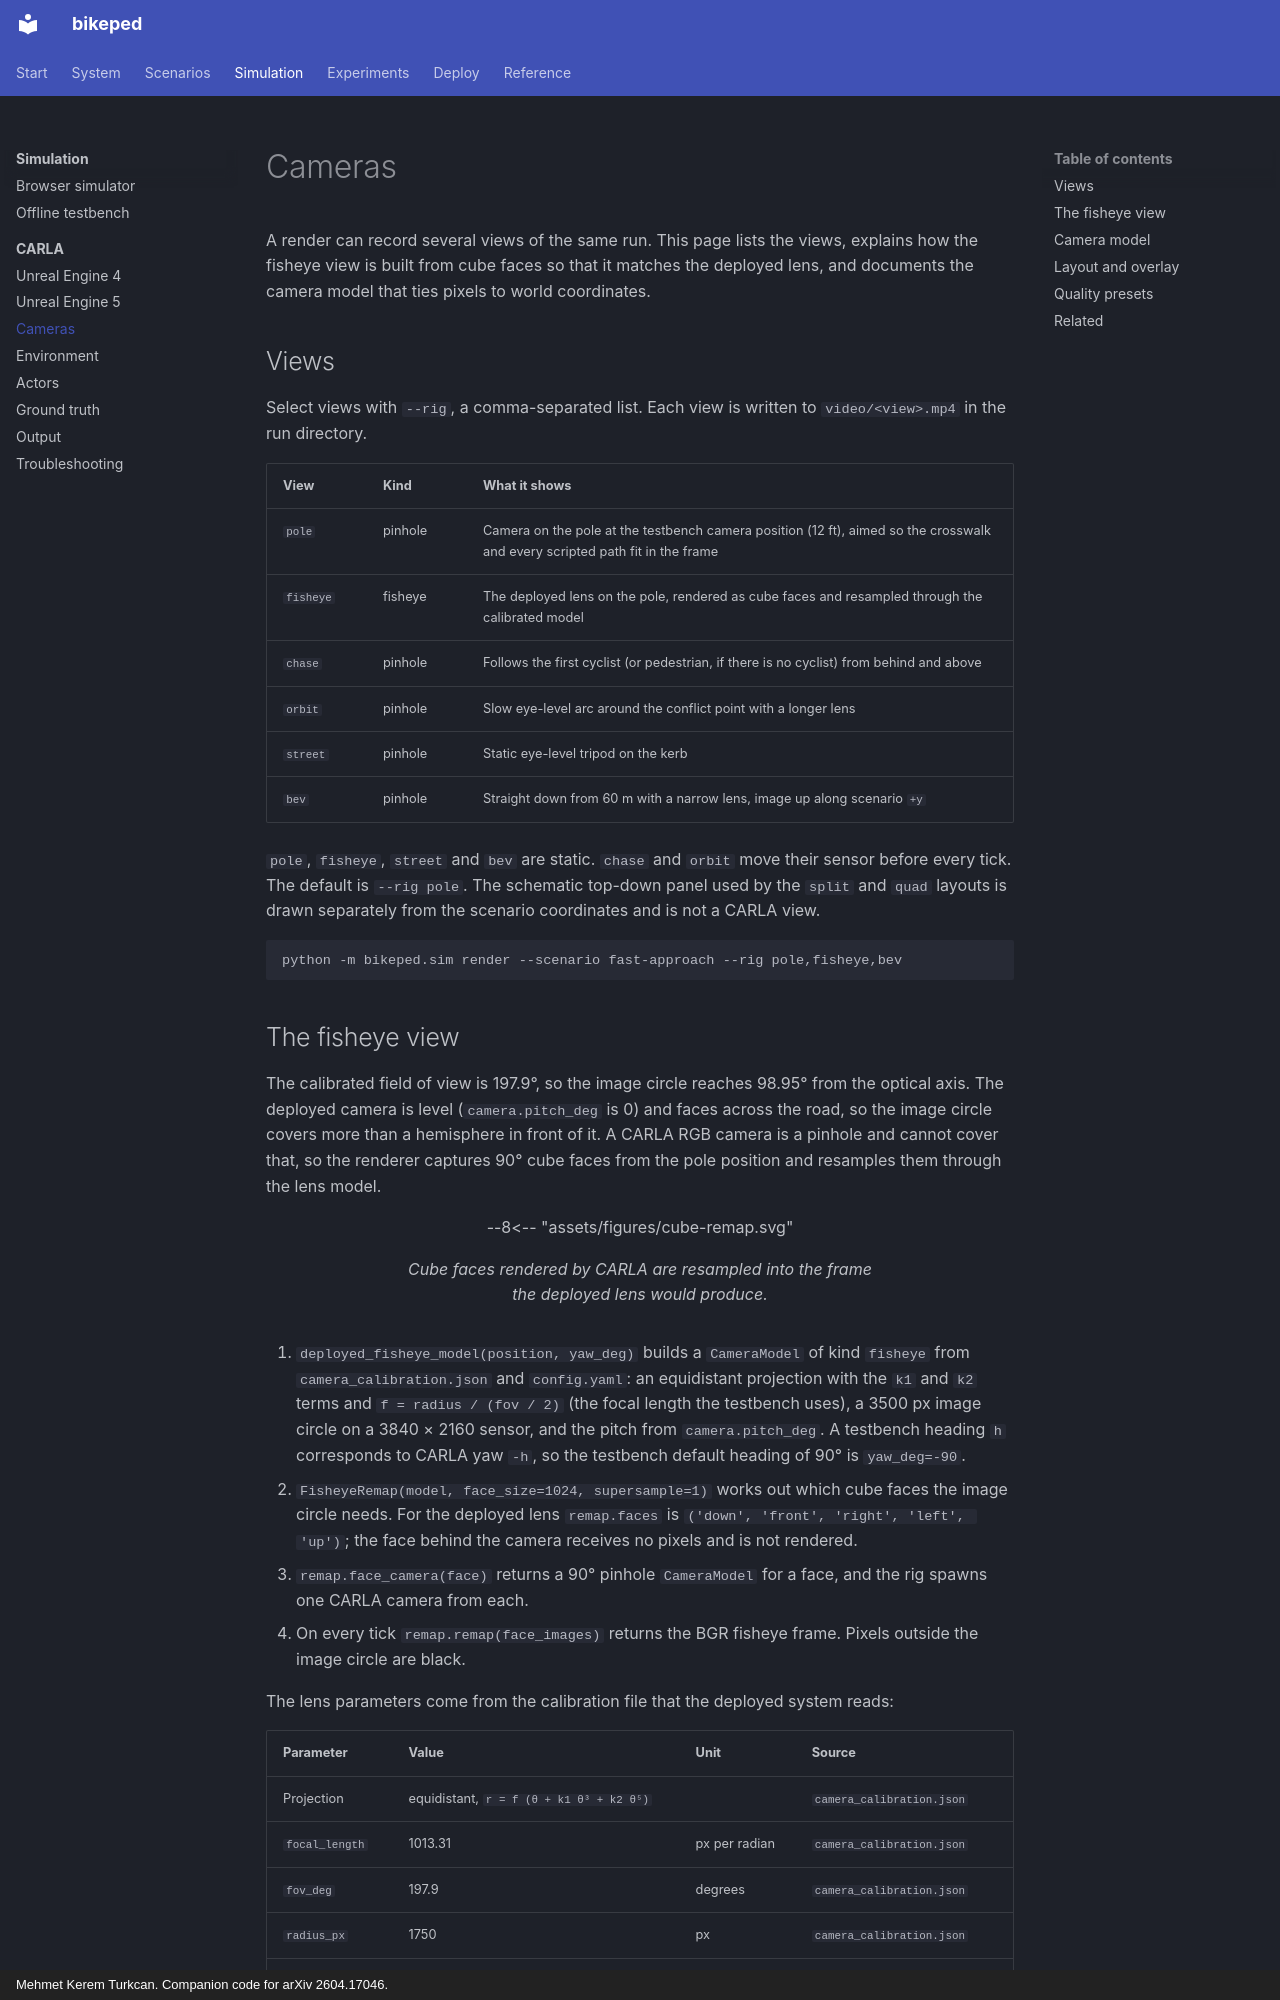

repository: mkturkcan/bikeped · page: simulation/carla/cameras/index.html · generator: mkdocs · copyright: Mehmet Kerem Turkcan. Companion code for arXiv 2604.17046.

# Cameras

A render can record several views of the same run. This page lists the views, explains how the fisheye view is built from cube faces so that it matches the deployed lens, and documents the camera model that ties pixels to world coordinates.

## Views

Select views with `--rig`, a comma-separated list. Each view is written to `video/<view>.mp4` in the run directory.

| View | Kind | What it shows |
|---|---|---|
| `pole` | pinhole | Camera on the pole at the testbench camera position (12 ft), aimed so the crosswalk and every scripted path fit in the frame |
| `fisheye` | fisheye | The deployed lens on the pole, rendered as cube faces and resampled through the calibrated model |
| `chase` | pinhole | Follows the first cyclist (or pedestrian, if there is no cyclist) from behind and above |
| `orbit` | pinhole | Slow eye-level arc around the conflict point with a longer lens |
| `street` | pinhole | Static eye-level tripod on the kerb |
| `bev` | pinhole | Straight down from 60 m with a narrow lens, image up along scenario `+y` |

`pole`, `fisheye`, `street` and `bev` are static. `chase` and `orbit` move their sensor before every tick. The default is `--rig pole`. The schematic top-down panel used by the `split` and `quad` layouts is drawn separately from the scenario coordinates and is not a CARLA view.

```bash
python -m bikeped.sim render --scenario fast-approach --rig pole,fisheye,bev
```
